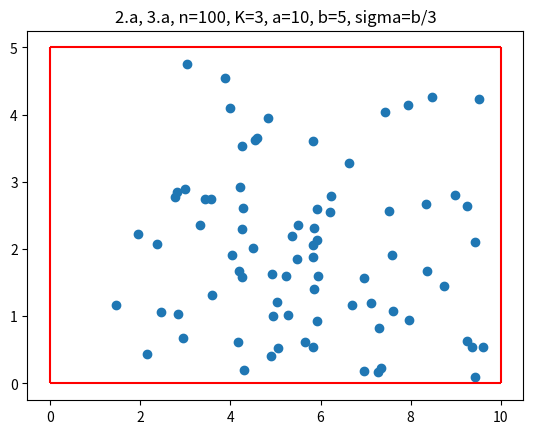

Python code for this plot:
import random
import numpy as np
import matplotlib.pyplot as plt
import scipy 

a = 10
b = 5
K = 3
sigma = b/3
n = 100

# Step 2.a
mu_Xs = np.random.uniform(0, a, K)
mu_Ys = np.random.uniform(0, b, K)
mu = np.vstack((mu_Xs, mu_Ys)).T

print(mu)

# Step 3.a
pi_list = np.zeros(K)
for i in range(K):
    pi_list[i] = 1/K

print(sigma** 2 * np.eye(2))

# Step 4.a
points = np.empty((1, 2))
for i in range(K):
    points = np.vstack((points, np.random.multivariate_normal(mu[i], sigma** 2 * np.eye(2), round(pi_list[i]*n))))


points = np.delete(points, np.argwhere((points[:, 1] > b) | (points[:, 1]  < 0)), axis=0)
points = np.delete(points, np.argwhere((points[:, 0] > a) | (points[:, 0]  < 0)), axis=0)
#A = np.delete(points, np.where((points > a) | (points < 0))[0], axis=0)
#A = np.delete(A, np.where((A > b) | (A < 0))[0], axis=0)
print(points.shape)

plt.vlines([0, a], 0, b, colors="red")
plt.hlines([0, b], 0, a, colors="red")
plt.scatter(points[:, 0], points[:, 1])
plt.title(f"2.a, 3.a, n={n}, K={K}, a={a}, b={b}, sigma=b/3")
plt.show()

